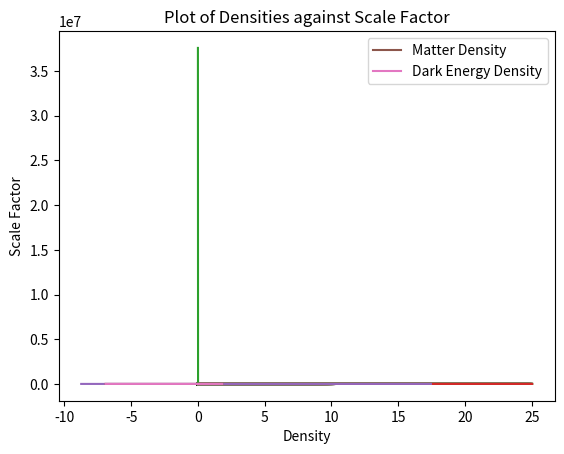

Python code for this plot:
# -*- coding: utf-8 -*-
"""
Created on Thu Mar 16 12:32:53 2023

[redacted]
"""
import numpy as np
from matplotlib import pyplot as plt

def phiupdate(phidot, phi, DelT):
    phinew = DelT*phidot + phi
    return(phinew)

def phidotupdate(H, phidot, phi, DelT):
    Vphi = -2*phi**-3
    phidotnew = phidot -(3*H*phidot + (20)*Vphi)*DelT
    return(phidotnew)

def A_update(H, a, DelT):
    a_new = DelT*a*H + a
    return(a_new)

def Friedmann(H0, omr, omm, oml, a):
    Hsq = H0**2*(omr*(a**-4) + omm*(a**-3) + oml)
    return(Hsq**0.5)

def density(phidot, phi):
    Vphi = phi**-2
    density = 0.5*(phidot**2) + Vphi*(20)
    return(density)

def VVphi(phi):
    VVphis = phi**-2
    return(VVphis)

def main():
    
    #Friedmann Parameters
    H0 = 0.07 #For testing the integrator, set H0 as 1
    omr = 0
    omm = 0.3149
    oml = 0.6851 #Set oml as 1
    a = 0.001 #Set a as 1
    DelT = 0.01
    a_new = a
    
    #general parameters
    t = 0
    i = 0
    
    #Klein Gordon Parameters
    #Initial condition of 4.3*10^-4
    phi0 = 1
    phidot0 = 0
    VV0 = VVphi(phi0)
    phiden = density(phidot0, phi0)
    
    #sets oml properly
    oml = (8/3)*np.pi*phiden
    print(str(oml) + "oml")
    
    #sets omm properly
    matter_par = 0.3149*(a**-3)
    matter_density = matter_par/((8/3)*np.pi)

    
    
###############################################################################
#Setting up lists
###############################################################################
    Hubble_List = [H0]
    Time_List = [t]
    a_list = [a]
    phi_list = [phi0]
    phidot_list = [phidot0]
    Potential_List = [VV0]
    phiden_list = [phiden]
    matter_density_list = [matter_density]
    
###############################################################################
#INITIAL UPDATE
###############################################################################
    #updates friedmann parameters
    H = Friedmann(H0, omr, omm, oml, a)
    print(str(H) + " " + "H")
    a = A_update(H, a, DelT)
    print(str(a) + " " + "a")
    
    #updates klein gordon parameters
    phi = phiupdate(phidot0, phi0, DelT)
    Potential_List.append(VVphi(phi))
    print(str(phi) + " " + "phi")
    phidot = phidotupdate(H, phidot0, phi, DelT)
    print(str(phidot) + " " + "phidot")
    t += DelT
    
    #updates dark energy densities
    phiden = density(phidot, phi)
    print(str(phiden) + "phiden")
    oml = (8/3)*np.pi*phiden
    print(str(oml) + "oml")
    
    #updating matter densities
    matter_par = 0.3149*(a**-3)
    matter_density = matter_par/((8/3)*np.pi)
    
    #updates relevant lists
    Hubble_List.append(H)
    a_list.append(a)
    phi_list.append(phi0)
    phidot_list.append(phidot0)
    Time_List.append(t)
    phiden_list.append(phiden)
    matter_density_list.append(matter_density)

    
###############################################################################
#Integrator
###############################################################################
    while i <= 2500: #runs for 20 timesteps for now
        
        #friedmann updates
        H = Friedmann(H0, omr, omm, oml, a) #calculates new H
        print(str(H) + " " + "H") 
        a = A_update(H, a, DelT) #updates A
        print(str(a) + " " + "a")
        
        #update klein gordon
        phi = phiupdate(phidot, phi, DelT)
        Potential_List.append(VVphi(phi))
        phidot = phidotupdate(H, phidot, phi, DelT)
        print(str(phidot) + " " +  "phidot")
        print(str(phi) + " " + "phi")
        
        #updates time
        t += DelT 
        
        #dark energy density update
        phiden = density(phidot, phi)
        oml = (8/3)*np.pi*phiden
        print(str(oml) + " " + "oml")
        
        #updating matter densities
        matter_par = 0.3149*(a**-3)
        matter_density = matter_par/((8/3)*np.pi)
        
        #appends_lists
        Hubble_List.append(H)
        Time_List.append(t)
        a_list.append(a)
        phi_list.append(phi)
        phidot_list.append(phidot)
        phiden_list.append(phiden)
        matter_density_list.append(matter_density)
        
        #Moves onto next iteration
        i += 1
        
        #Plotting potential against time
        plt.plot(Time_List, Potential_List)
        plt.show()
        plt.cla
        
    matter_array = np.array(matter_density_list)
    phiden_array = np.array(phiden_list)
    a_array = np.array(a_list)
    
###############################################################################
#Plots
###############################################################################

    plt.plot(Time_List, a_list)
    plt.title("Plot of scale factor varying with time")
    plt.xlabel("Time(GY)")
    plt.ylabel("Scale Factor")
    plt.show()
    
    
    plt.plot(Time_List, matter_density_list)
    plt.title("Plot of matter density varying with time")
    plt.xlabel("Time(GY)")
    plt.ylabel("matter density")
    plt.show()
    
    plt.plot(Time_List, phiden_list)
    plt.title("Plot of DE density varying with time")
    plt.xlabel("Time(GY)")
    plt.ylabel("DE density")
    plt.show()
    
    plt.plot(np.log(matter_array), np.log(phiden_array))
    plt.xlabel("matter density")
    plt.ylabel("DE density")
    plt.show()
    
    plt.plot(np.log(a_array), np.log(matter_array), label="Matter Density")
    plt.plot(np.log(a_array), np.log(phiden_array), label="Dark Energy Density")
    plt.title("Plot of Densities against Scale Factor")
    plt.xlabel("Density")
    plt.ylabel("Scale Factor")
    plt.legend(loc="upper right")
    plt.show()
    
    print(a_array)
    print(np.log(a_array))
    print(phiden_array)
    
    
main()







